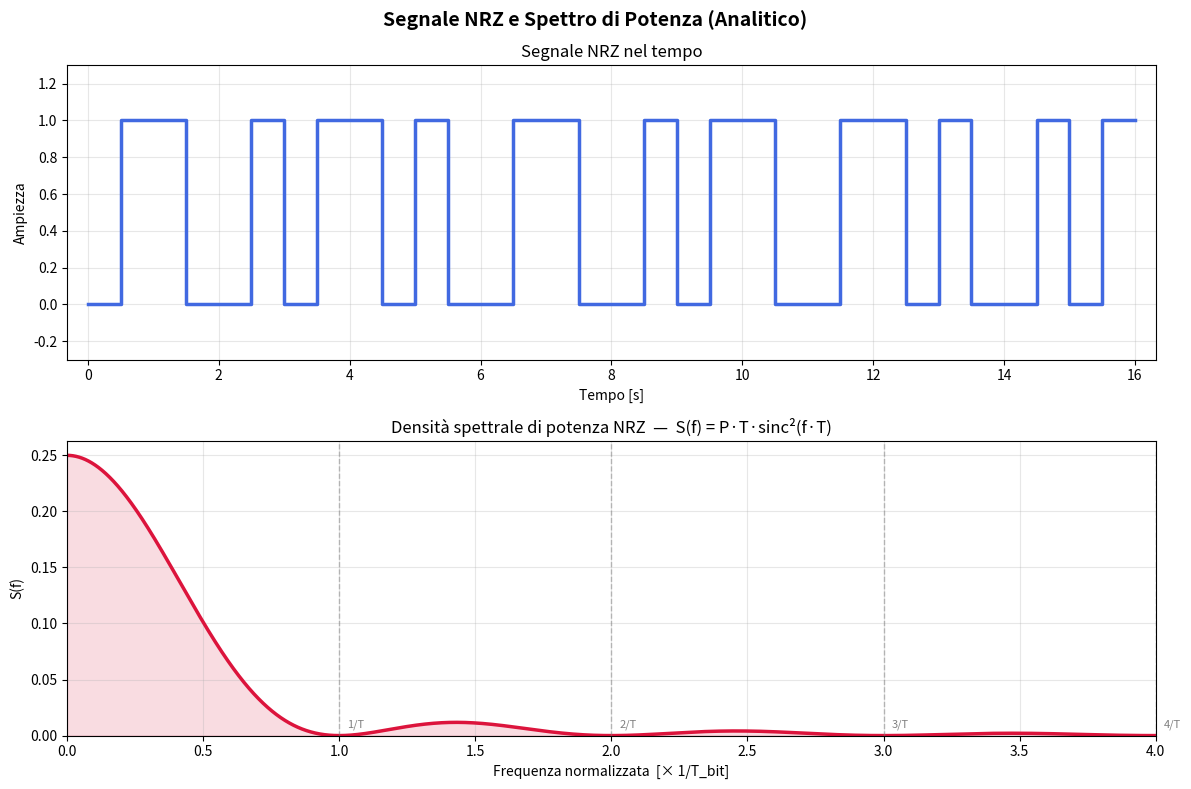

Write Python code to recreate this figure.
import numpy as np
import matplotlib.pyplot as plt

def manchester(bits):
    t = []
    y = []
    for i, b in enumerate(bits):
        t.append(i*1)
        t.append((i*1)+1/2)
        if b == 0:
            y.append(1)
            y.append(0)
        else:
            y.append(0)
            y.append(1)
    t.append(len(bits)*1)
    y.append(bits[-1])

    return t, y

def plot_nrz_spectrum_analytic(x_signal, y_signal):
    """
    Plotta il segnale NRZ e il suo spettro analitico (forma sinc²),
    con ampiezza scalata in base alla potenza media della sequenza.
    """

    # --- Stima T_bit dai dati ---
    dx = np.diff(x_signal)
    T_bit = np.min(dx[dx > 1e-12])

    # --- Potenza media del segnale (varia con la sequenza) ---
    # Pesa ogni livello per la durata del simbolo
    power = 0.0
    total_time = x_signal[-1] - x_signal[0]
    for i in range(len(x_signal) - 1):
        duration = x_signal[i+1] - x_signal[i]
        power += (y_signal[i] ** 2) * duration
    power /= total_time  # potenza media normalizzata

    # --- Spettro analitico NRZ: S(f) = A * T * sinc²(f*T) ---
    f_max = 4.0 / T_bit   # mostra fino a 4 lobi
    freqs = np.linspace(0, f_max, 10000)

    # sinc in numpy è sinc(x) = sin(πx)/(πx), quindi sinc(f*T) = sinc(f*T)
    spectrum = power * T_bit * (np.sinc(freqs * T_bit)) ** 2

    # Frequenza normalizzata per l'asse x
    freqs_norm = freqs * T_bit   # in unità di 1/T_bit

    # --- Plot ---
    fig, axes = plt.subplots(2, 1, figsize=(12, 8))
    fig.suptitle('Segnale NRZ e Spettro di Potenza (Analitico)', fontsize=14, fontweight='bold')

    # Subplot 1: segnale
    ax1 = axes[0]
    ax1.step(x_signal, y_signal, where='post', color='royalblue', linewidth=2.5)
    ax1.set_title('Segnale NRZ nel tempo')
    ax1.set_xlabel('Tempo [s]')
    ax1.set_ylabel('Ampiezza')
    ax1.set_ylim(-0.3, 1.3)
    ax1.margins(x=0.02)
    ax1.grid(True, alpha=0.3)

    # Subplot 2: spettro sinc²
    ax2 = axes[1]
    ax2.fill_between(freqs_norm, spectrum, alpha=0.15, color='crimson')
    ax2.plot(freqs_norm, spectrum, color='crimson', linewidth=2.5)

    # Linee tratteggiate agli zero-crossing (n/T_bit → n in freq norm)
    for n in range(1, 5):
        ax2.axvline(x=n, color='gray', linestyle='--', alpha=0.5, linewidth=1)
        ax2.text(n + 0.03, max(spectrum) * 0.02, f'{n}/T', fontsize=8,
                 color='gray', va='bottom')

    ax2.set_title('Densità spettrale di potenza NRZ  —  S(f) = P·T·sinc²(f·T)')
    ax2.set_xlabel('Frequenza normalizzata  [× 1/T_bit]')
    ax2.set_ylabel('S(f)')
    ax2.set_xlim(0, 4)
    ax2.set_ylim(bottom=0)
    ax2.grid(True, alpha=0.3)

    plt.tight_layout()
    plt.show()


# ── ESEMPIO ────────────────────────────────────────────────────────────────────
if __name__ == '__main__':
    bits  = [1, 0, 1, 1, 0, 0, 1, 0, 1, 1, 0, 1, 0, 0, 1, 1]
    T_bit = 1.0

    x_pts, y_pts = manchester(bits)

    plot_nrz_spectrum_analytic(np.array(x_pts), np.array(y_pts))
